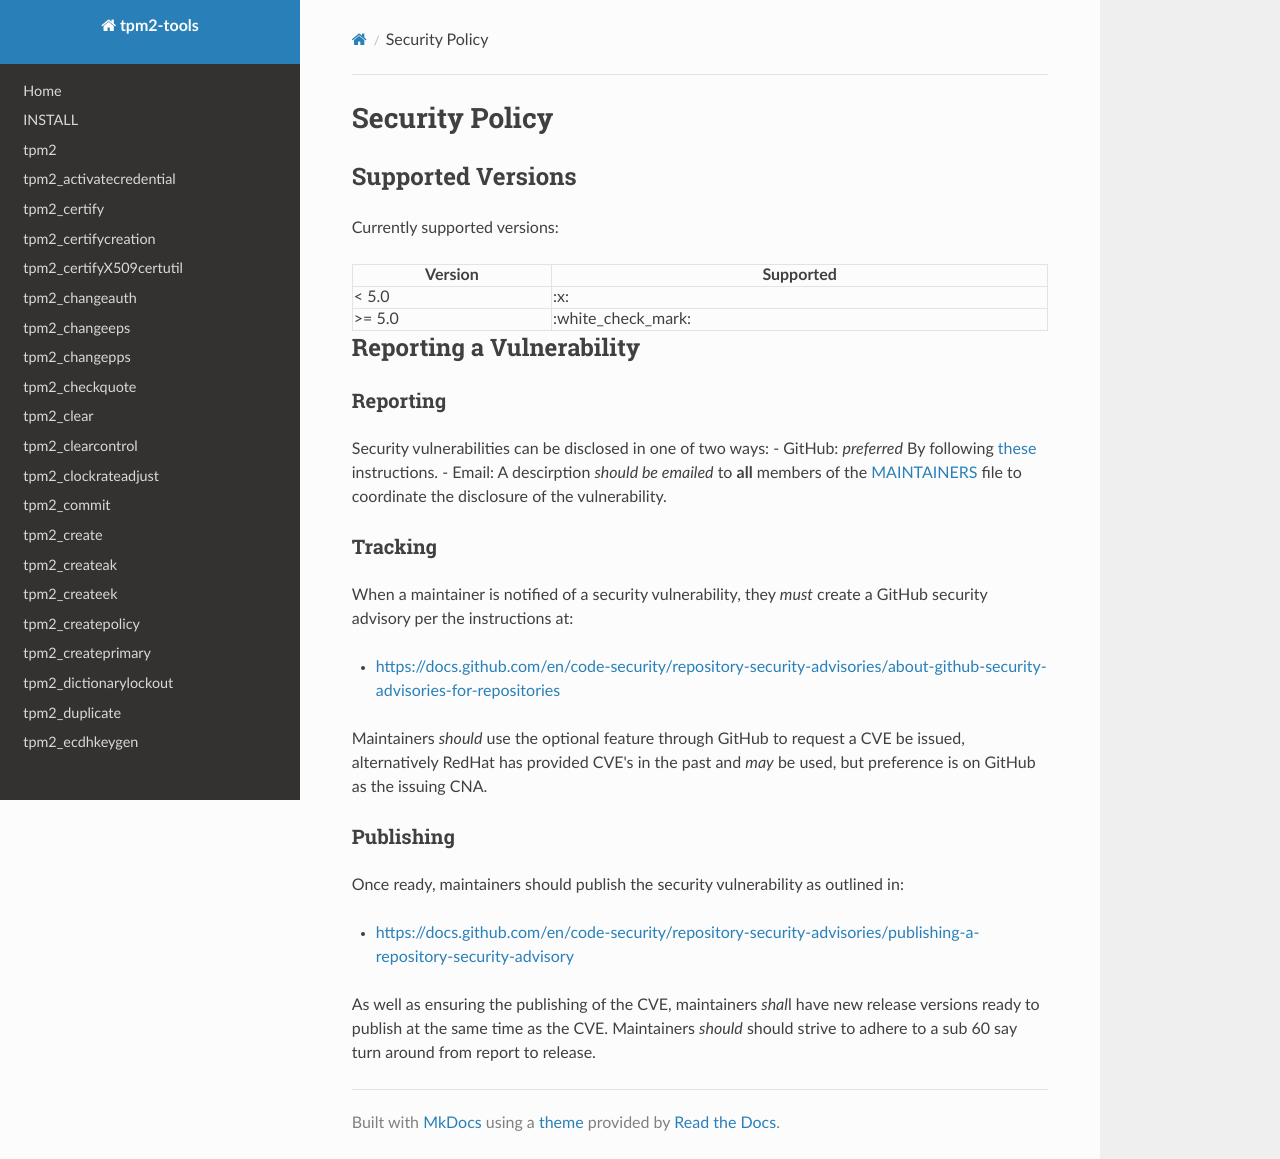

repository: Pengvicky/my-tpm2-tools · page: SECURITY/index.html · generator: mkdocs

# Security Policy

## Supported Versions

Currently supported versions:

| Version | Supported          |
| ------  | ------------------ |
| < 5.0   | :x:                |
| >= 5.0  | :white_check_mark: |

## Reporting a Vulnerability

### Reporting

Security vulnerabilities can be disclosed in one of two ways:
- GitHub: *preferred* By following [these](https://docs.github.com/en/code-security/security-advisories/guidance-on-reporting-and-writing/privately-reporting-a-security-vulnerability) instructions.
- Email: A descirption *should be emailed* to **all** members of the [MAINTAINERS](MAINTAINERS) file to coordinate the
disclosure of the vulnerability.

### Tracking

When a maintainer is notified of a security vulnerability, they *must* create a GitHub security advisory
per the instructions at:

  - <https://docs.github.com/en/code-security/repository-security-advisories/about-github-security-advisories-for-repositories>

Maintainers *should* use the optional feature through GitHub to request a CVE be issued, alternatively RedHat has provided CVE's
in the past and *may* be used, but preference is on GitHub as the issuing CNA.

### Publishing

Once ready, maintainers should publish the security vulnerability as outlined in:

  - <https://docs.github.com/en/code-security/repository-security-advisories/publishing-a-repository-security-advisory>

As well as ensuring the publishing of the CVE, maintainers *shal*l have new release versions ready to publish at the same time as
the CVE. Maintainers *should* should strive to adhere to a sub 60 say turn around from report to release.
